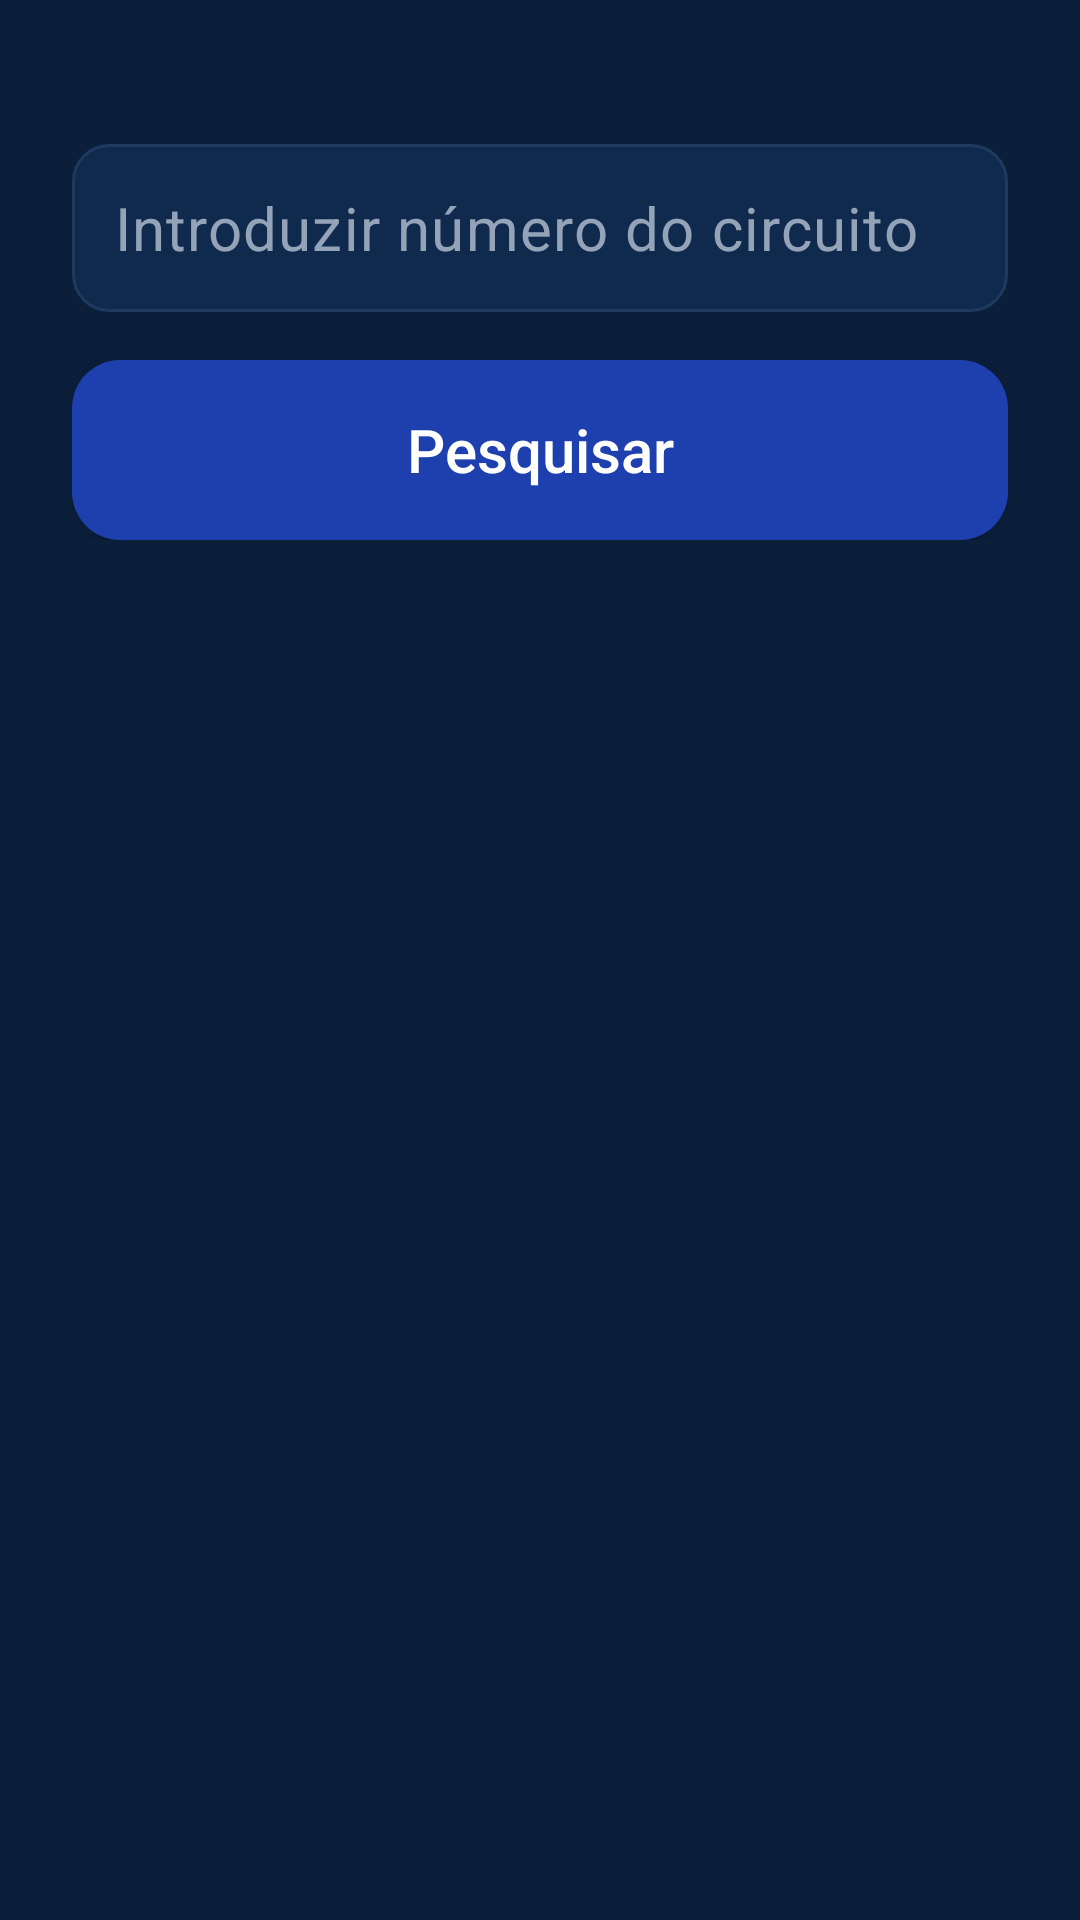

Android layout source for this screen:
<!-- AndroidManifest.xml: application theme Theme.OCIVR -->
<!-- res/layout/activity_pesquisa.xml -->
<?xml version="1.0" encoding="utf-8"?>
<LinearLayout
    xmlns:android="http://schemas.android.com/apk/res/android"
    android:id="@+id/main"
    android:layout_width="match_parent"
    android:layout_height="match_parent"
    android:orientation="vertical"
    android:gravity="top"
    android:padding="24dp"
    android:background="#0B1E3A">

    
    <ImageView
        android:id="@+id/imgLogo"
        android:layout_width="180dp"
        android:layout_height="wrap_content"
        android:src="@drawable/ic_ocivr"
        android:adjustViewBounds="true"
        android:layout_marginBottom="24dp"
        android:contentDescription="@string/logotipo_ocivr" />

    
    <LinearLayout
        android:layout_width="match_parent"
        android:layout_height="wrap_content"
        android:orientation="vertical"
        android:gravity="center_horizontal">

        
        <EditText
            android:id="@+id/etNumero"
            android:layout_width="match_parent"
            android:layout_height="56dp"
            android:hint="@string/introduzir_numero"
            android:inputType="text"
            android:textSize="20sp"
            android:textColor="#E2E8F0"
            android:textColorHint="#94A3B8"
            android:letterSpacing="0.02"
            android:background="@drawable/bg_input_ocivr"
            android:padding="14dp"
            android:layout_marginBottom="16dp"
            android:importantForAccessibility="yes"
            android:autofillHints="username" />

        
        <Button
            android:id="@+id/btnPesquisar"
            android:layout_width="match_parent"
            android:layout_height="60dp"
            android:text="@string/pesquisar"
            android:textSize="20sp"
            android:textColor="#FFFFFF"
            android:textAllCaps="false"
            android:fontFamily="sans-serif-medium"
            android:background="@drawable/bg_button_ocivr"
            android:elevation="6dp"
            android:contentDescription="@string/botao_pesquisar_circuito" />

    </LinearLayout>

    
    <ScrollView
        android:id="@+id/scrollResultados"
        android:layout_width="match_parent"
        android:layout_height="0dp"
        android:layout_weight="1"
        android:layout_marginTop="24dp"
        android:importantForAccessibility="no">

        <LinearLayout
            android:id="@+id/containerResultados"
            android:layout_width="match_parent"
            android:layout_height="wrap_content"
            android:orientation="vertical" />

    </ScrollView>

</LinearLayout>
<!-- resources referenced by this layout -->
<resources>
  <!-- drawable bg_button_ocivr (drawable) -->
  <?xml version="1.0" encoding="utf-8"?>
  <shape xmlns:android="http://schemas.android.com/apk/res/android">
      <solid android:color="#1E40AF"/>
      <corners android:radius="16dp"/>
  </shape>
  <!-- drawable bg_input_ocivr (drawable) -->
  <?xml version="1.0" encoding="utf-8"?>
  <selector xmlns:android="http://schemas.android.com/apk/res/android">
  
      
      <item android:state_focused="true">
          <shape>
              <solid android:color="#0F2A4D"/>
              <stroke
                  android:width="2dp"
                  android:color="#4FC3F7"/>
              <corners android:radius="12dp"/>
          </shape>
      </item>
  
      
      <item>
          <shape>
              <solid android:color="#0F2A4D"/>
              <stroke
                  android:width="1dp"
                  android:color="#1E3A5F"/>
              <corners android:radius="12dp"/>
          </shape>
      </item>
  
  </selector>
  <string name="botao_pesquisar_circuito">Botão pesquisar circuito</string>
  <string name="introduzir_numero">Introduzir número do circuito</string>
  <string name="logotipo_ocivr">Logotipo OCIVR</string>
  <string name="pesquisar">Pesquisar</string>
  <style name="Theme.OCIVR" parent="Base.Theme.OCIVR" />
  <style name="Base.Theme.OCIVR" parent="Theme.Material3.DayNight.NoActionBar">
          <item name="colorControlActivated">#4FC3F7</item>
  
          
          
      </style>
</resources>
